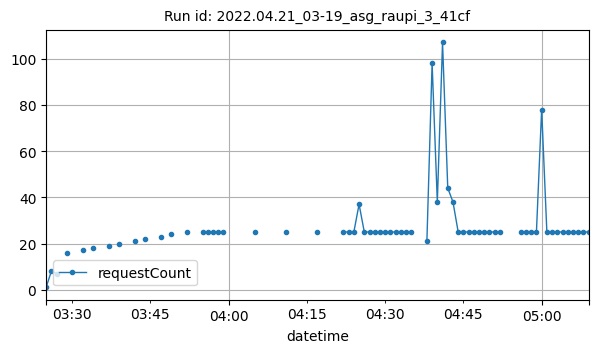

Source data for this figure (header and first rows):
datetime, requestCount
2022-04-21T03:25:00Z, 1
2022-04-21T03:26:00Z, 8
2022-04-21T03:27:00Z, 7
2022-04-21T03:29:00Z, 16
2022-04-21T03:32:00Z, 17
2022-04-21T03:34:00Z, 18
2022-04-21T03:37:00Z, 19
2022-04-21T03:39:00Z, 20
2022-04-21T03:42:00Z, 21
2022-04-21T03:44:00Z, 22
2022-04-21T03:47:00Z, 23
2022-04-21T03:49:00Z, 24
2022-04-21T03:52:00Z, 25
2022-04-21T03:55:00Z, 25
2022-04-21T03:56:00Z, 25
2022-04-21T03:57:00Z, 25
2022-04-21T03:58:00Z, 25
2022-04-21T03:59:00Z, 25
2022-04-21T04:05:00Z, 25
2022-04-21T04:11:00Z, 25
2022-04-21T04:17:00Z, 25
2022-04-21T04:22:00Z, 25
2022-04-21T04:23:00Z, 25
2022-04-21T04:24:00Z, 25
2022-04-21T04:25:00Z, 37
2022-04-21T04:26:00Z, 25
2022-04-21T04:27:00Z, 25
2022-04-21T04:28:00Z, 25
2022-04-21T04:29:00Z, 25
2022-04-21T04:30:00Z, 25
2022-04-21T04:31:00Z, 25
2022-04-21T04:32:00Z, 25
2022-04-21T04:33:00Z, 25
2022-04-21T04:34:00Z, 25
2022-04-21T04:35:00Z, 25
2022-04-21T04:38:00Z, 21
2022-04-21T04:39:00Z, 98
2022-04-21T04:40:00Z, 38
2022-04-21T04:41:00Z, 107
2022-04-21T04:42:00Z, 44
2022-04-21T04:43:00Z, 38
2022-04-21T04:44:00Z, 25
2022-04-21T04:45:00Z, 25
2022-04-21T04:46:00Z, 25
2022-04-21T04:47:00Z, 25
2022-04-21T04:48:00Z, 25
2022-04-21T04:49:00Z, 25
2022-04-21T04:50:00Z, 25
2022-04-21T04:51:00Z, 25
2022-04-21T04:52:00Z, 25
2022-04-21T04:56:00Z, 25
2022-04-21T04:57:00Z, 25
2022-04-21T04:58:00Z, 25
2022-04-21T04:59:00Z, 25
2022-04-21T05:00:00Z, 78
2022-04-21T05:01:00Z, 25
2022-04-21T05:02:00Z, 25
2022-04-21T05:03:00Z, 25
2022-04-21T05:04:00Z, 25
2022-04-21T05:05:00Z, 25
... 4 more rows
